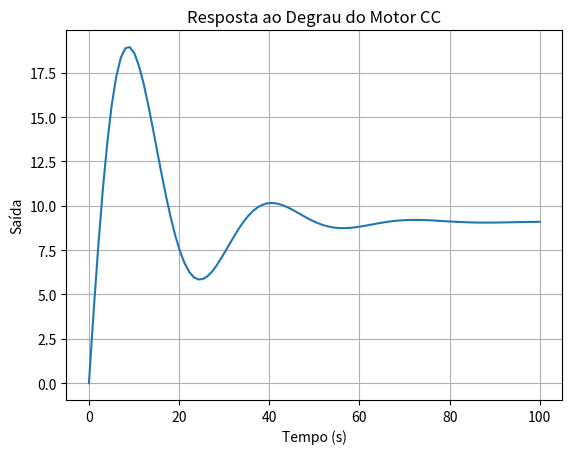

Write Python code to recreate this figure.
import matplotlib.pyplot as plt
import numpy as np
from scipy import signal as sg

Ra = 0.01
La = 0.25
KE = 0.01
KT = 0.01
J = 0.01
B = 0.001

A = np.array([
    [-Ra/La, -KE/La],
    [KT/J, -B/J]
])

B = np.array([[1/La],[0]])
C = np.array([[1, 0]])
D = np.array([[0]])

sys = sg.StateSpace(A, B, C, D)
t, y = sg.step(sys)

plt.plot(t, y)
plt.title("Resposta ao Degrau do Motor CC")
plt.xlabel("Tempo (s)")
plt.ylabel("Saída")
plt.grid()
plt.show()